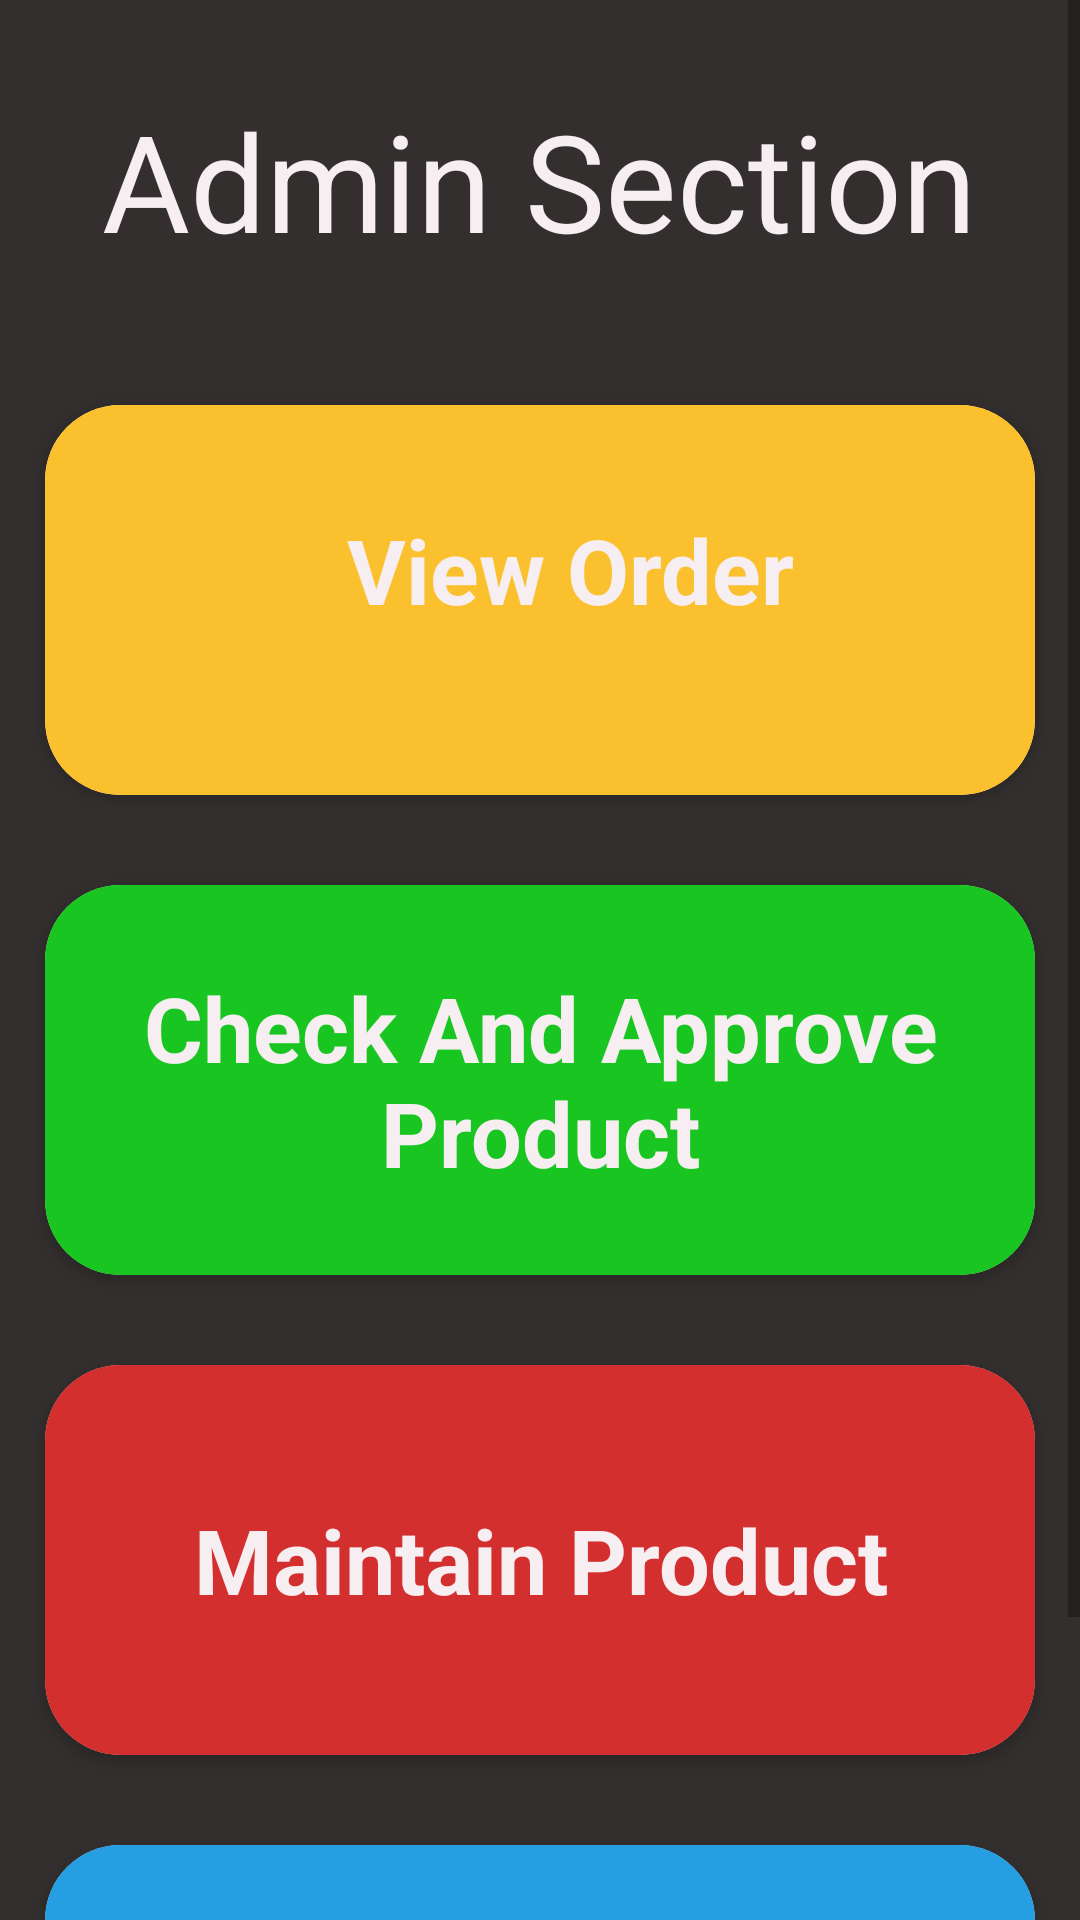

Reconstruct the res/layout file that produces this screen, plus the resources it refers to.
<!-- AndroidManifest.xml: application theme Theme.Shoping_App -->
<!-- res/layout/activity_admin_option_page.xml -->
<?xml version="1.0" encoding="utf-8"?>
<RelativeLayout xmlns:android="http://schemas.android.com/apk/res/android"
    xmlns:app="http://schemas.android.com/apk/res-auto"
    xmlns:tools="http://schemas.android.com/tools"
    android:layout_width="match_parent"
    android:layout_height="match_parent"
    android:background="#332F2F"
    tools:context=".AdminSection.AdminOptionPage">

    <ScrollView
        android:layout_width="match_parent"
        android:layout_height="match_parent">

        <RelativeLayout
            android:layout_width="match_parent"
            android:layout_height="match_parent">

    <TextView
        android:id="@+id/tt1"
        android:layout_width="wrap_content"
        android:layout_height="wrap_content"
          android:layout_centerHorizontal="true"
        android:layout_marginBottom="30dp"
        android:layout_marginTop="30dp"
        android:text="Admin Section"
        android:textColor="@color/white"
        android:textSize="45dp" />

    <androidx.cardview.widget.CardView
        android:layout_width="match_parent"
        android:layout_height="130dp"
        app:cardCornerRadius="25dp"
        android:layout_margin="15dp"
        android:layout_centerHorizontal="true"
        android:layout_below="@+id/tt1"
        android:id="@+id/admin_view_order_id">

        <RelativeLayout
            android:layout_width="match_parent"
            android:layout_height="match_parent"
            android:background="#FBC02D">

            <TextView
                android:id="@+id/viewOrd_id"
                android:layout_width="match_parent"
                android:layout_height="match_parent"
                android:text="View Order"
                android:textSize="30sp"
                android:textColor="@color/white"
                android:textStyle="bold"
              android:gravity="center"
                android:layout_marginBottom="20dp"
                android:layout_marginLeft="20dp"/>


        </RelativeLayout>

    </androidx.cardview.widget.CardView>
    <androidx.cardview.widget.CardView
        android:id="@+id/admin_add_product_id"
        android:layout_width="match_parent"
        android:layout_height="130dp"
        app:cardCornerRadius="25dp"
        android:layout_margin="15dp"
        android:layout_centerHorizontal="true"
        android:layout_below="@+id/admin_view_order_id">

        <RelativeLayout
            android:layout_width="match_parent"
            android:layout_height="match_parent"
            android:background="#19C621">

            <TextView
                android:id="@+id/checkAndApproveProduct_id"
                android:layout_width="match_parent"
                android:layout_height="match_parent"
                android:text="Check And Approve Product"
                android:textSize="30sp"
                android:textColor="@color/white"
                android:textStyle="bold"
                android:gravity="center"
                android:layout_centerInParent="true"
                android:layout_marginBottom="20dp"
                android:layout_marginLeft="20dp"/>

        </RelativeLayout>

    </androidx.cardview.widget.CardView>

        <androidx.cardview.widget.CardView
            android:id="@+id/admin_Maintain_Product_id"
            android:layout_width="match_parent"
            android:layout_height="130dp"
            app:cardCornerRadius="25dp"
            android:layout_margin="15dp"
            android:layout_centerHorizontal="true"
            android:layout_below="@+id/admin_add_product_id">

            <RelativeLayout
                android:layout_width="match_parent"
                android:layout_height="match_parent"
                android:background="#D32F2F">

                <TextView
                    android:id="@+id/maintain_product_text_id"
                    android:layout_width="match_parent"
                    android:layout_height="match_parent"
                    android:text="Maintain Product"
                    android:textSize="30sp"
                    android:textColor="@color/white"
                    android:textStyle="bold"
                    android:gravity="center"
                    android:layout_centerInParent="true"
                    android:layout_marginBottom="20dp"
                    android:layout_marginLeft="20dp"/>

            </RelativeLayout>

        </androidx.cardview.widget.CardView>




        <androidx.cardview.widget.CardView
        android:id="@+id/admin_logout_id"
        android:layout_width="match_parent"
        android:layout_height="130dp"
        app:cardCornerRadius="25dp"
        android:layout_margin="15dp"
        android:layout_centerHorizontal="true"
        android:layout_below="@+id/admin_Maintain_Product_id">

        <RelativeLayout
            android:layout_width="match_parent"
            android:layout_height="match_parent"
            android:background="#259FE1">

            <TextView
                android:id="@+id/logoutAd_id"
                android:layout_width="match_parent"
                android:layout_height="match_parent"
                android:text="Logout"
                android:textSize="30sp"
                android:textColor="@color/white"
                android:textStyle="bold"
                android:gravity="center"
                android:layout_centerInParent="true"
                android:layout_marginBottom="20dp"
                android:layout_marginLeft="20dp"/>

        </RelativeLayout>

    </androidx.cardview.widget.CardView>





        </RelativeLayout>
    </ScrollView>


</RelativeLayout>
<!-- resources referenced by this layout -->
<resources>
  <color name="white">#F6EEF1</color>
  <style name="Theme.Shoping_App" parent="Theme.MaterialComponents.DayNight.NoActionBar">
          
          <item name="colorPrimary">@color/purple_500</item>
          <item name="colorPrimaryVariant">@color/purple_700</item>
          <item name="colorOnPrimary">@color/white</item>
          
          <item name="colorSecondary">@color/teal_200</item>
          <item name="colorSecondaryVariant">@color/teal_700</item>
          <item name="colorOnSecondary">@color/black</item>
          
          <item name="android:statusBarColor" tools:targetApi="l">?attr/colorPrimaryVariant</item>
          
      </style>
  <color name="purple_500">#E43F80</color>
  <color name="purple_700">#EA5792</color>
  <color name="teal_200">#FF03DAC5</color>
  <color name="teal_700">#FF018786</color>
  <color name="black">#FF000000</color>
</resources>
